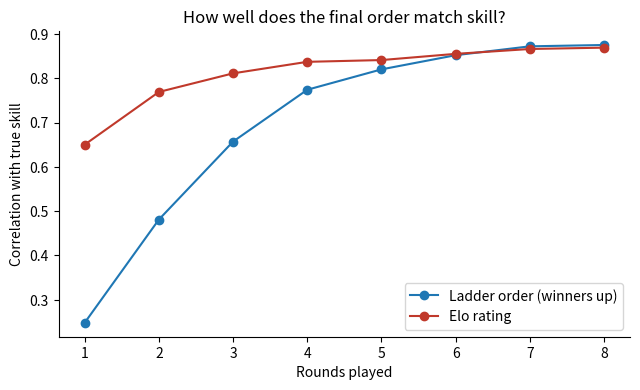

The script that saved this image: (Note: this script raises an exception after producing the figure.)
# %% [markdown]
# # Pickleball ladder day: is "winners up, losers down" fair?
# **Question.** On a ladder day, players on each court play, winners move up a court and losers move down. After a few rounds, does the final ladder order match true skill? Would an Elo-style rating do better?
#
# **Method.** A simulation. 24 players have a hidden skill. Each round, 6 courts of 4 players play; the top 2 on each court move up and the bottom 2 move down. I compare the final ladder order with the hidden skill, and with an Elo rating updated after every game. This is a simplified model, not data from a real event.

# %%
import numpy as np, pandas as pd, matplotlib.pyplot as plt
from scipy.stats import spearmanr
plt.rcParams.update({"figure.dpi": 130, "axes.spines.top": False, "axes.spines.right": False})
rng = np.random.default_rng(630)
N_PLAYERS, N_COURTS, ROUNDS_MAX = 24, 6, 8

def win_prob(a, b):  # logistic win chance from skill gap
    return 1 / (1 + np.exp(-(a - b) / 0.6))

def run_event(skill, rounds, rng):
    order = rng.permutation(N_PLAYERS)  # start: random court assignment
    elo = np.full(N_PLAYERS, 1500.0)
    for _ in range(rounds):
        new_order = []
        courts = [order[i * 4:(i + 1) * 4] for i in range(N_COURTS)]
        winners_by_court, losers_by_court = [], []
        for c in courts:
            wins = {p: 0 for p in c}
            for a, b in [(0, 1), (2, 3), (0, 2), (1, 3), (0, 3), (1, 2)]:  # round robin of 4 (singles-style games)
                pa, pb = c[a], c[b]
                a_wins = rng.random() < win_prob(skill[pa], skill[pb])
                wins[pa if a_wins else pb] += 1
                exp_a = 1 / (1 + 10 ** ((elo[pb] - elo[pa]) / 400))
                elo[pa] += 24 * ((1 if a_wins else 0) - exp_a)
                elo[pb] += 24 * ((0 if a_wins else 1) - (1 - exp_a))
            ranked = sorted(c, key=lambda p: -wins[p])  # ties keep list order
            winners_by_court.append(ranked[:2]); losers_by_court.append(ranked[2:])
        # winners up one court (court 0 = top), losers down one court
        new_courts = [[] for _ in range(N_COURTS)]
        for i in range(N_COURTS):
            new_courts[max(i - 1, 0)] += winners_by_court[i]
            new_courts[min(i + 1, N_COURTS - 1)] += losers_by_court[i]
        # top and bottom courts keep 4 players by construction; others get 2 from below + 2 from above
        order = np.array([p for c in new_courts for p in c])
    return order, elo

# %% [markdown]
# ## 1. One event: how close is the final order to true skill?

# %%
skill = rng.normal(0, 1, N_PLAYERS)
order, elo = run_event(skill, 5, rng)
ladder_rank_score = np.empty(N_PLAYERS); ladder_rank_score[order] = -np.arange(N_PLAYERS)  # higher = better court
rho_ladder = spearmanr(ladder_rank_score, skill).statistic
rho_elo = spearmanr(elo, skill).statistic
print(f"Spearman with true skill, ladder order: {rho_ladder:.2f}, Elo: {rho_elo:.2f}")

# %% [markdown]
# ## 2. Repeat 300 events for 1 to 8 rounds
# One event is noisy, so I run 300 of them at each number of rounds and average.

# %%
res = []
for rounds in range(1, ROUNDS_MAX + 1):
    lad, el = [], []
    for _ in range(300):
        sk = rng.normal(0, 1, N_PLAYERS)
        o, e = run_event(sk, rounds, rng)
        s = np.empty(N_PLAYERS); s[o] = -np.arange(N_PLAYERS)
        lad.append(spearmanr(s, sk).statistic); el.append(spearmanr(e, sk).statistic)
    res.append((rounds, np.mean(lad), np.mean(el)))
res = pd.DataFrame(res, columns=["rounds", "ladder_order", "elo"]).round(3)
fig, ax = plt.subplots(figsize=(6.5, 4))
ax.plot(res.rounds, res.ladder_order, marker="o", label="Ladder order (winners up)")
ax.plot(res.rounds, res.elo, marker="o", label="Elo rating", color="#c0392b")
ax.set_xlabel("Rounds played"); ax.set_ylabel("Correlation with true skill")
ax.set_title("How well does the final order match skill?"); ax.legend()
plt.tight_layout(); plt.savefig("figures/fig1_ladder_vs_elo.png"); plt.show()
res

# %% [markdown]
# ## 3. Takeaways
# * More rounds helps both methods.
# * With only 1 to 4 rounds, Elo matches skill much better (for example about 0.65 versus 0.25 after one round), because it uses every game result and starts rating players right away. The ladder needs several rounds before players have moved to the right court.
# * By about 6 rounds the two are roughly equal, so a long ladder day sorts players well on its own.
# * A practical use: on a short event, or when seeding the first round of the next event, use ratings from past results. Keep the simple "up and down" format for fun and for long days.
#
# **Limits.** Simulation with an assumed win-probability curve and singles-style round robins. Real play has doubles partners, injuries, and no-shows. Treat the numbers as a model, not as evidence about any real ladder.
